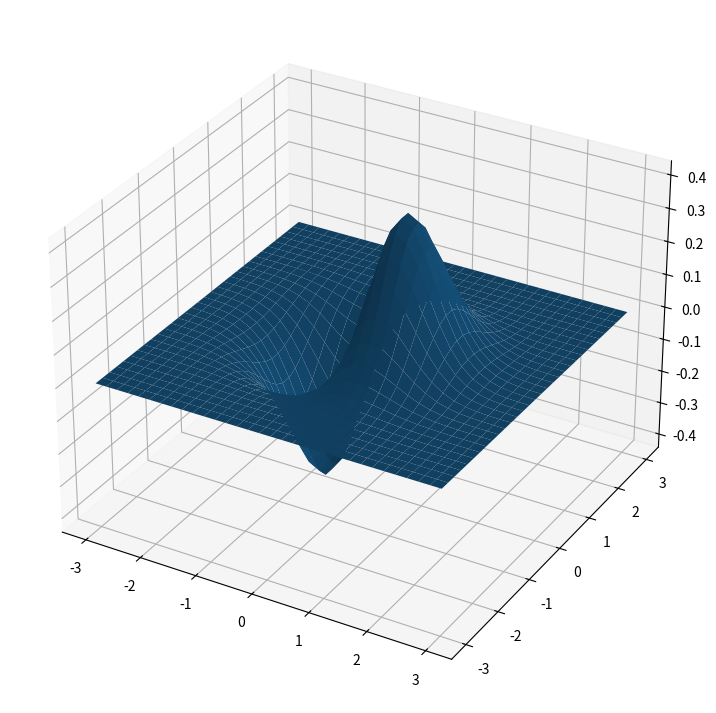

Write Python code to recreate this figure.
#import libraries 
from mpl_toolkits import mplot3d
import numpy as np
import matplotlib.pyplot as plt 

#dataset
x = np.outer(np.linspace(-3, 3, 32), np.ones(32))
y = x.copy().T #transpose the array
z = x * np.exp(-x **2 -y **2)

#creating figure 
fig = plt.figure(figsize = (14, 9))
ax = plt.axes(projection = '3d')

#creating plot
ax.plot_surface(x, y, z)

#show plot
plt.show()